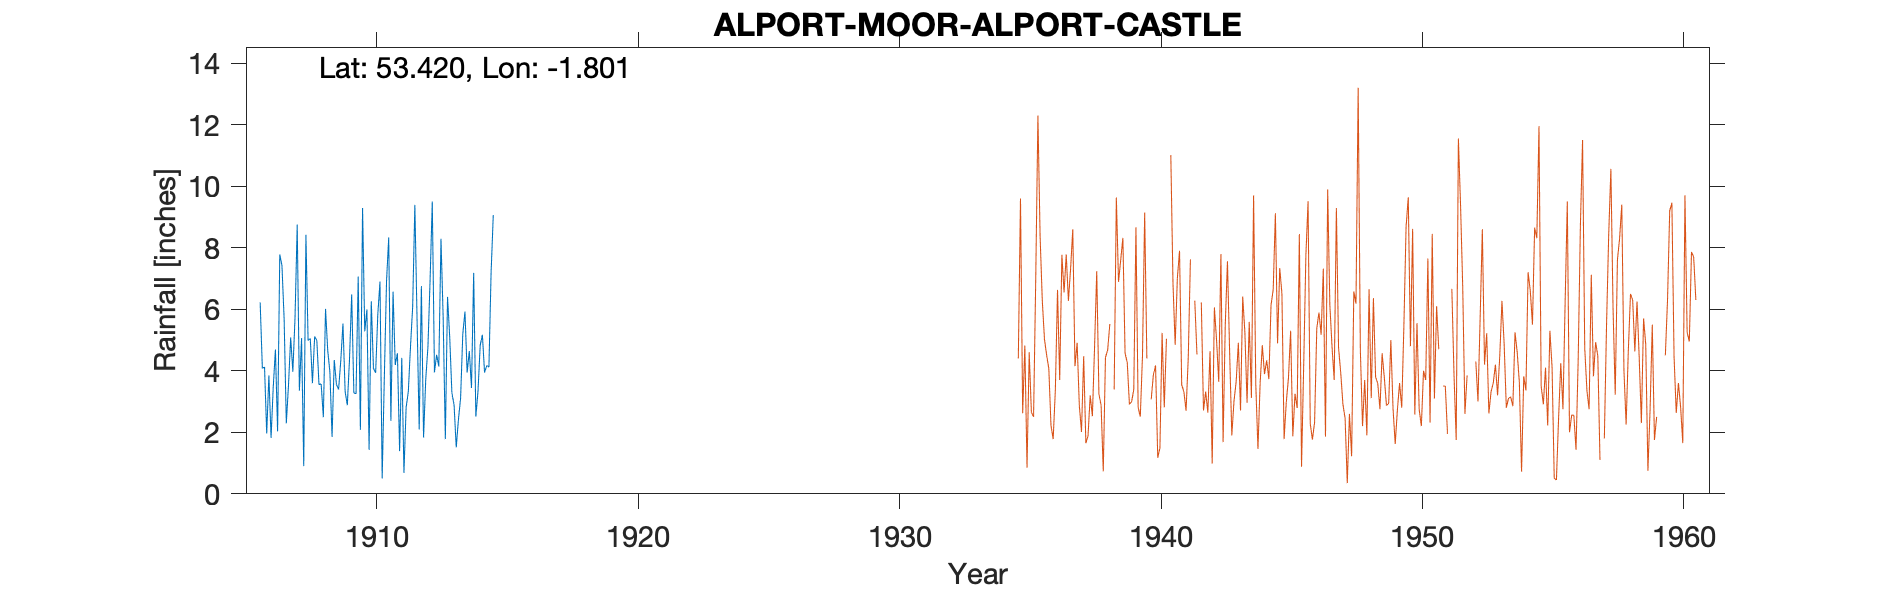

Data behind this chart, as committed beside it:
ALPORT-MOOR-ALPORT-CASTLE-NO-42, , , , , , , , , , , , , , , , , , , , 
Grid ref, SK133915, Long, -1.801, Lat, 53.42, Elevation, 955, ft., , , , , , , , , , , , 
Station no, , , , , , , , , , , , , , , , , , , , 
, 1900, 1901, 1902, 1903, 1904, 1905, 1906, 1907, 1908, 1909, 1910, 1911, 1912, 1913, 1914, 1915, 1916, 1917, 1918, 1919
January, , , , , , , 6.22, 2.29, 3.6, 3.39, 5.28, 2.37, 5.72, 5.72, 4.64, , , , , 
February, , , , , , , 4.08, 3.53, 5.11, 4.33, 5.99, 6.57, 2.09, 1.78, 3.44, , , , , 
March, , , , , , , 4.12, 5.08, 4.99, 5.53, 1.43, 4.19, 6.75, 6.4, 7.18, , , , , 
April, , , , , , , 1.96, 3.97, 3.55, 3.32, 6.26, 4.57, 1.83, 5.11, 2.51, , , , , 
May, , , , , , , 3.85, 5.72, 3.57, 2.88, 4.08, 1.39, 3.72, 3.28, 3.35, , , , , 
June, , , , , , , 1.82, 8.75, 2.49, 4.37, 3.93, 4.42, 4.77, 2.89, 4.83, , , , , 
July, , , , , , , 3.47, 3.35, 6.01, 6.48, 5.84, 0.68, 6.95, 1.51, 5.17, , , , , 
August, , , , , , , 4.69, 5.06, 4.67, 3.28, 6.9, 2.81, 9.5, 2.41, 3.94, , , , , 
September, , , , , , , 2.03, 0.9, 3.96, 3.25, 0.5, 3.32, 3.95, 3.11, 4.17, , , , , 
October, , , , , , , 7.78, 8.42, 1.85, 7.06, 3.81, 4.78, 4.52, 5.19, 4.12, , , , , 
November, , , , , , , 7.42, 4.98, 4.35, 2.08, 6.9, 6.08, 4.14, 5.92, 7.19, , , , , 
December, , , , , , , 5.68, 5.05, 3.56, 9.29, 8.33, 9.39, 8.29, 3.94, 9.06, , , , , 
Total, 53.27, 50.51, 40.19, 56.7, 39.62, 42.92, 53.12, 57.1, 47.71, 55.26, 59.25, 50.57, 62.23, 47.26, 59.6, , , , , 
NGR is near Alport Castles Farm where th…, , , , , , , , , , , , , , , , , , , , 
